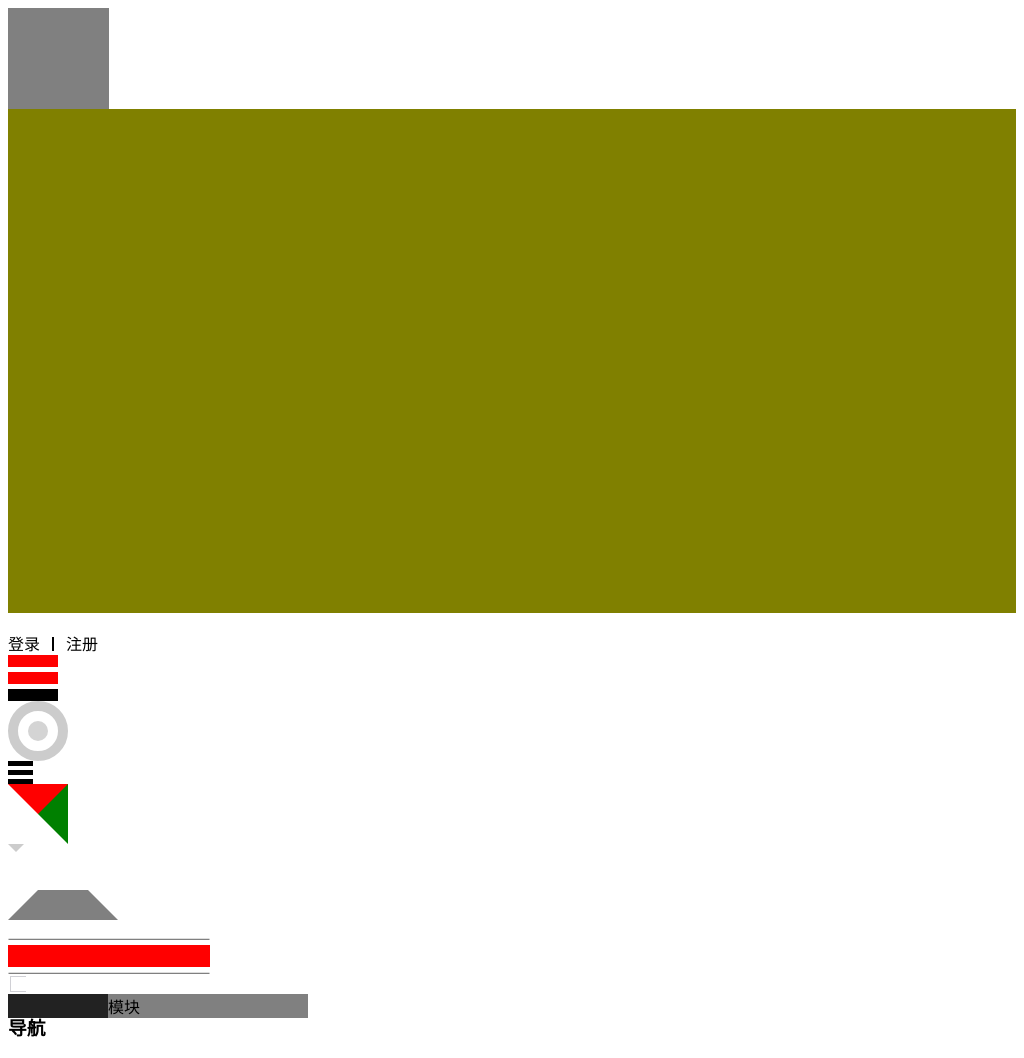

Recreate this image using only HTML and CSS.

<!doctype html>
<html lang="en">
<head>
    <meta charset="UTF-8">
    <title>CSS Drawing</title>
</head>
<body>
    <!--使用padding 百分比绘制正方形(padding 百分比相对水平方向计算)-->
    <div style="width: 0; height: 0; padding: 5%; background: grey;"></div>
    <!--使用margin 百分比绘制2:1自适应矩形( margin 百分比相对水平方向计算 )-->
    <div style="background-color: olive; overflow: hidden;"><div style="margin: 50%;"></div></div><br>
    <!--使用padding 绘制高度可控分割线( 对于inline元素，水平padding影响尺寸， 垂直padding不影响尺寸，但影响background效应 )-->
    登录<span style="padding: 13px 6px 1px; margin-left: 12px; border-left: 2px solid; font-size: 0;"></span>注册
    <!--使用padding与background-clip绘制三条杠-->
    <div style="width: 50px; height: 12px; padding: 5px 0; border-top: 12px solid red; background-color: red; border-bottom: 12px solid; background-clip: content-box;"></div>
    <!--使用padding与background-clip绘制同心圆(备注：改变border-radius可以调整图形)-->
    <div style="width: 20px; height: 20px; border: 10px solid #cccccc; border-radius: 50%; background-color: #d4d4d4; padding: 10px; background-clip: content-box;"></div>
    <!--使用border-style：double绘制三条杠( 兼容性好, 缺陷间隔比例几乎1:1)-->
    <div style="width: 25px; height: 4px; border-top: 14px double black; border-bottom: 5px solid currentColor;"></div>
    <!--使用border描绘三角形、梯形、圆角形-->
    <div style="width: 0; height: 0; border: 30px solid; border-color: red green transparent transparent;"></div>
    <div style="width: 0; height: 0; border: 8px solid; border-color: #cccccc transparent transparent transparent;"></div>
    <!--使用border透明边框绘制倒三角-->
    <div style="width: 50px; height: 0; border: 30px solid; border-color: transparent transparent grey transparent;"></div><br>
    <div style="width: 200px; height: 0; border: 1px solid; border-color: #dddddd transparent grey transparent;"></div>
    <div style="width: 202px; height: 22px; background-color: red; padding: 5px 0; background-clip: content-box;"></div>
    <div style="width: 200px; height: 0; border: 1px solid; border-color: #dddddd transparent grey transparent;"></div>

    <!--使用透明边框增加可点击区域-->
    <div class="checkbox" style="border: 2px solid transparent; box-shadow: inset 0 1px, inset 1px 0, inset 01px 0, inset 0 -1px;
     background-color: #fff; background-clip: content-box; color: #d0d0d5;width: 16px; height: 16px;"></div>

    <div class="box" style="border-left: 100px solid #222222;">
        <nav class="left" style="width: 100px; margin-left: -100px; float: left;"><h3>导航</h3></nav>
        <section><div class="module" style="width: 200px; background-color: grey;">模块</div></section>
    </div>
</body>
</html>
